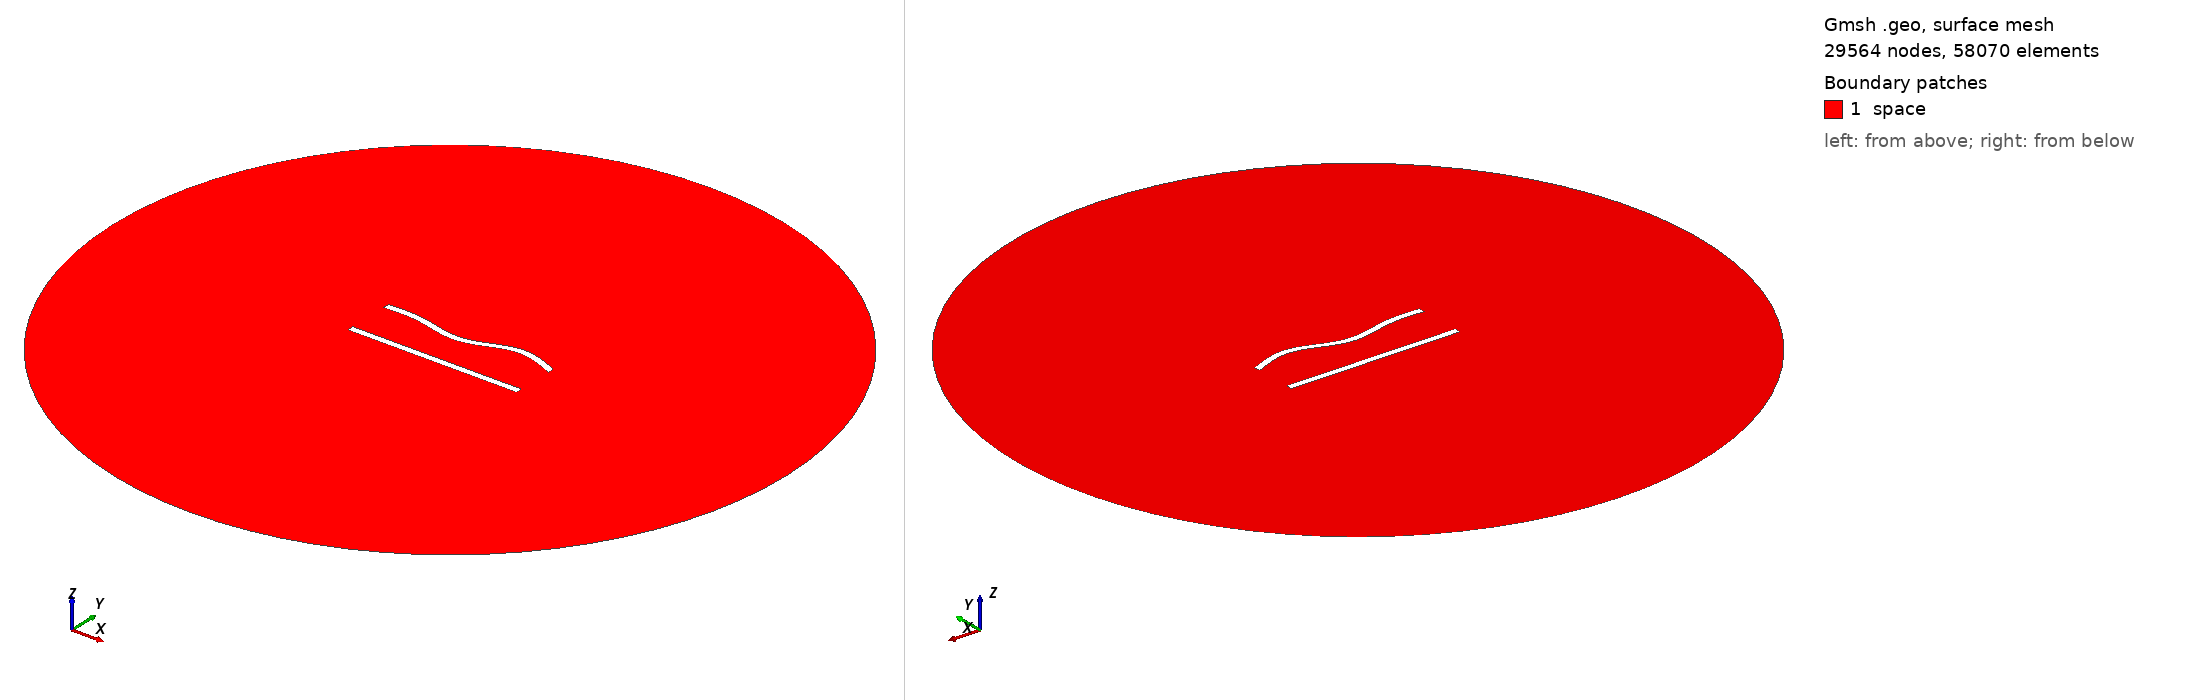

Gmsh geometry script, surface-meshed: 29564 nodes, 58070 surface elements. Boundary patches (legend numbers): 1 space. Left view from above one corner, right view from below the opposite corner. Legend entries are the model's physical surfaces. The drawing asked Gmsh for element sizes between 1% and 20% of the model's largest extent; the script's own settings can give other sizes.

=== 273.geo (drawn) ===
//---------------------------------------
// Geometry kernel
//---------------------------------------

SetFactory("OpenCASCADE");



//---------------------------------------
// Parameters of the geometry
//---------------------------------------

// Overetch of the upper plate
overetch = 0.0;

// Distance between the plates
distance = 27.5;

// Discretization over the x axis (for the deformation)
nx = 50; 

// Length of the plate
L = 100 - overetch; 

// Number of modes
n = 4; 

// 1st mode coefficient
coeff(1) = 0.0;
beta(1) = 0.596864 * 3.1415926535 / L;

// 2nd mode coefficient
coeff(2) = -1.5;
beta(2) = 1.49418 * 3.1415926535 / L;

// 3rd mode coefficient
coeff(3) = -1.5;
beta(3) = 2.50025 * 3.1415926535 / L;

// 4th mode coefficient
coeff(4) = 1.5;
beta(4) = 3.49999 * 3.1415926535 / L;



//---------------------------------------
// Upper plate (deformed rectangle)
//---------------------------------------

// Coordiantes of the upper plate
xmin = -50;
xmax = 50 - overetch;

// Height of the upper plate
yheight = 4 - 2 * overetch;

// Indexes of the points
UpperID[] = {};
LowerID[] = {};
LeftID[] = {};
RightID[] = {};

// Point index
p = 1;

// Horizontal edges
For i In {1:nx}
    x = xmin + (i-1)*(xmax - xmin)/(nx-1);

    y_bottom = distance / 2 + overetch;
    For j In {1:n}
        C = (Cosh(beta(j)*L) + Cos(beta(j)*L)) / (Sinh(beta(j)*L) + Sin(beta(j)*L));
        y_bottom  = y_bottom + coeff(j) * (Cosh(beta(j)*(x+50)) - Cos(beta(j)*(x+50)) - C * (Sinh(beta(j)*(x+50)) - Sin(beta(j)*(x+50))));
    EndFor

    y_top = y_bottom + yheight;

    Point(p) = {x, y_top, 0, 1.0};
    UpperID[i] = p;
    p = p + 1;

    Point(p) = {x, y_bottom, 0, 1.0};
    LowerID[i] = p;
    p = p + 1;
EndFor

// Create point lists
UpperPts[] = {}; LowerPts[] = {};
For i In {1:nx}
  UpperPts[] += {UpperID[i]};
  LowerPts[] += {LowerID[i]};
EndFor

// Build splines
Spline(1) = {UpperPts[]};
Spline(2) = {LowerPts[]};
Line(3) = {LowerPts[nx-1], UpperPts[nx-1]};
Line(4) = {LowerPts[0], UpperPts[0]};

// Build the plane surface
Curve Loop(1) = {2, 3, -1, -4};
Plane Surface(1) = {1};



//---------------------------------------
// Lower plate (rectangle)
//---------------------------------------

// Vertices
Point(1001) = {-50, -distance/2, 0, 1.0};
Point(1002) = { 50, -distance/2, 0, 1.0};
Point(1003) = { 50,  -distance/2 + 4, 0, 1.0};
Point(1004) = {-50,  -distance/2 + 4, 0, 1.0};

// Edges
Line(5) = {1001, 1002};
Line(6) = {1002, 1003};
Line(7) = {1003, 1004};
Line(8) = {1004, 1001};

// Plane surface
Line Loop(2) = {5, 6, 7, 8};
Plane Surface(2) = {2}; 



//---------------------------------------
// Outer (fictious) boundary
//---------------------------------------

// Points
Point(1005) = {0, 0, 0};       // Center
Point(1006) = {200, 0, 0};     // Start point
Point(1007) = {0, 200, 0};     // 90 degrees
Point(1008) = {-200, 0, 0};    // 180 degrees
Point(1009) = {0, -200, 0};    // 270 degrees

// Circle arcs (each needs start, center, end)
Circle(9) = {1006, 1005, 1007};
Circle(10) = {1007, 1005, 1008};
Circle(11) = {1008, 1005, 1009};
Circle(12) = {1009, 1005, 1006};

// Plane surface for the entire domain
Curve Loop(3) = {9, 10, 11, 12};
Surface(3) = {3};

// Subtract the plates from the whole domain to obtain the actual domain where we want to solve the equations
BooleanDifference{ Surface{3}; Delete; }{ Surface{1}; Surface{2}; Delete; }




//---------------------------------------
// Transfinite Lines/Curves
//---------------------------------------

// Set the number of points on the boundaries
r = 6;
d = 0.15;

// Plates
Transfinite Curve {1} = 50*r/4 Using Progression 1;
Transfinite Line {2} = 50*r Using Progression 1;
Transfinite Curve {3, 4} = 2*r Using Progression 1+d;
Transfinite Line {5} = 50*r/4 Using Progression 1;
Transfinite Line {7} = 50*r Using Progression 1;
Transfinite Line {6} = 2*r Using Progression 1-d;
Transfinite Line {8} = 2*r Using Progression 1+d;

// Outer boundary
Transfinite Line {9, 10, 11, 12} = 20 Using Progression 1;



//---------------------------------------
// Physical groups
//---------------------------------------                

// Physical curves (boundaries)
Physical Line("force_segment", 10) = {2};
Physical Line("upper_plate", 11) = {1, 3, 4};
Physical Line("lower_plate", 12) = {5, 6, 7, 8};
Physical Line("boundary", 20) = {9, 10, 11, 12};

// Physical Surfaces
Physical Surface("space", 30) = {3};



//---------------------------------------
// 6. Generate the Mesh
//---------------------------------------

// 2D mesh generation
Mesh 2;
